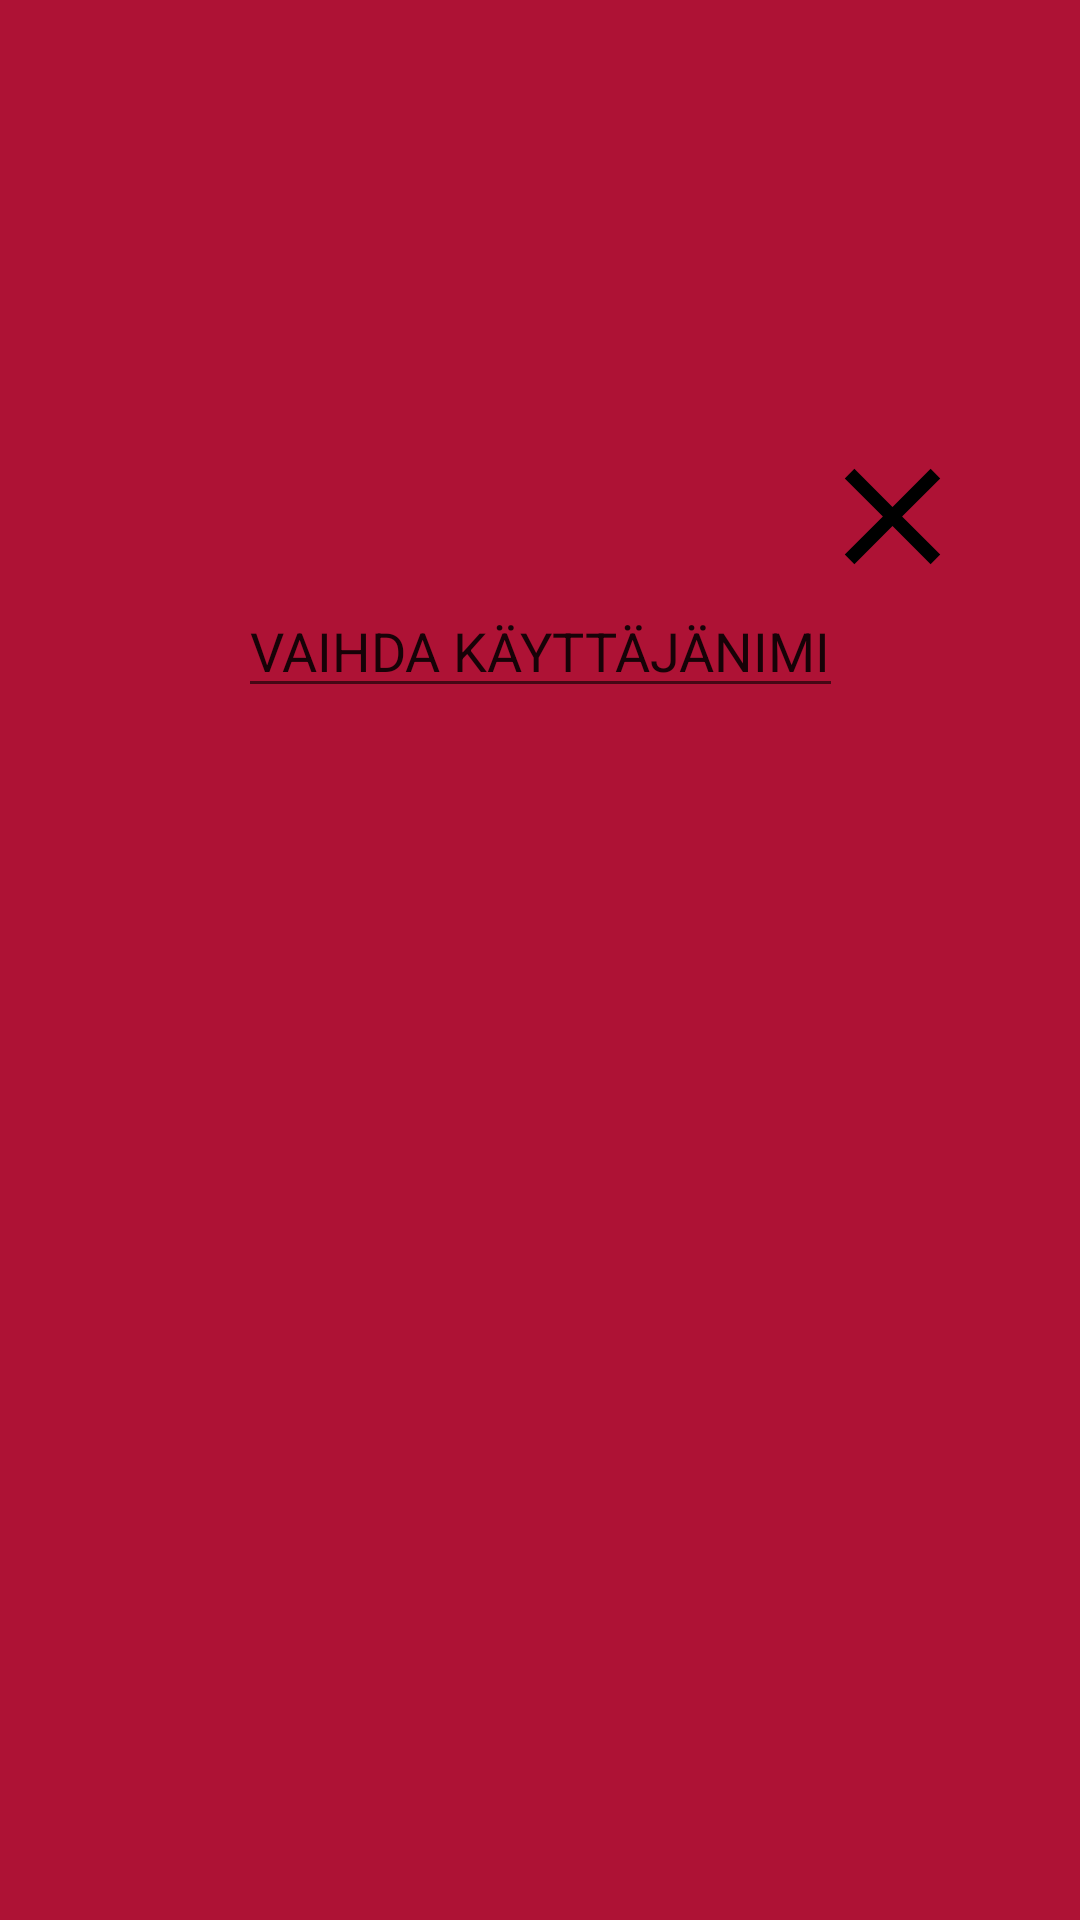

Layout XML and referenced resources for this Android screen:
<!-- AndroidManifest.xml: application theme Theme.Olio_ohjelmointi_HT -->
<!-- res/layout/fragment2_settings_change_username.xml -->
<?xml version="1.0" encoding="utf-8"?>
<androidx.constraintlayout.widget.ConstraintLayout xmlns:android="http://schemas.android.com/apk/res/android"
    xmlns:app="http://schemas.android.com/apk/res-auto"
    xmlns:tools="http://schemas.android.com/tools"
    android:layout_width="match_parent"
    android:layout_height="match_parent"
    android:background="#ae1235">

    <EditText
        android:id="@+id/textView10"
        android:layout_width="wrap_content"
        android:layout_height="wrap_content"
        android:text="VAIHDA KÄYTTÄJÄNIMI"
        app:layout_constraintBottom_toBottomOf="parent"
        app:layout_constraintEnd_toEndOf="parent"
        app:layout_constraintStart_toStartOf="parent"
        app:layout_constraintTop_toTopOf="parent"
        app:layout_constraintVertical_bias="0.325" />

    <Button
        android:id="@+id/exit_btn"
        android:layout_width="50dp"
        android:layout_height="50dp"
        android:background="@drawable/ic_close_foreground"
        app:layout_constraintBottom_toTopOf="@+id/textView10"
        app:layout_constraintEnd_toEndOf="parent"
        app:layout_constraintHorizontal_bias="0.871"
        app:layout_constraintStart_toStartOf="parent"
        app:layout_constraintTop_toTopOf="parent"
        app:layout_constraintVertical_bias="1.0" />

</androidx.constraintlayout.widget.ConstraintLayout>
<!-- resources referenced by this layout -->
<resources>
  <!-- drawable ic_close_foreground (drawable) -->
  <vector xmlns:android="http://schemas.android.com/apk/res/android"
      android:width="150sp"
      android:height="150sp"
      android:viewportWidth="220"
      android:viewportHeight="220"
      android:tint="#000000">
    <group android:scaleX="10"
        android:scaleY="10"
        android:translateX="1"
        android:translateY="1">
      <path
          android:fillColor="@android:color/white"
          android:pathData="M19,6.41L17.59,5 12,10.59 6.41,5 5,6.41 10.59,12 5,17.59 6.41,19 12,13.41 17.59,19 19,17.59 13.41,12z"/>
    </group>
  </vector>
  <style name="Theme.Olio_ohjelmointi_HT" parent="Theme.MaterialComponents.DayNight.DarkActionBar">
          
          <item name="colorPrimary">@color/login_screen_color</item>
          <item name="colorPrimaryVariant">@color/login_screen_color</item>
          <item name="colorOnPrimary">@color/white</item>
          
          <item name="colorSecondary">@color/teal_200</item>
          <item name="colorSecondaryVariant">@color/teal_700</item>
          <item name="colorOnSecondary">@color/black</item>
          
          <item name="android:statusBarColor" tools:targetApi="l">?attr/colorPrimaryVariant</item>
          
      </style>
  <color name="login_screen_color">#63eb57</color>
  <color name="white">#FFFFFFFF</color>
  <color name="teal_200">#FF03DAC5</color>
  <color name="teal_700">#FF018786</color>
  <color name="black">#FF000000</color>
</resources>
